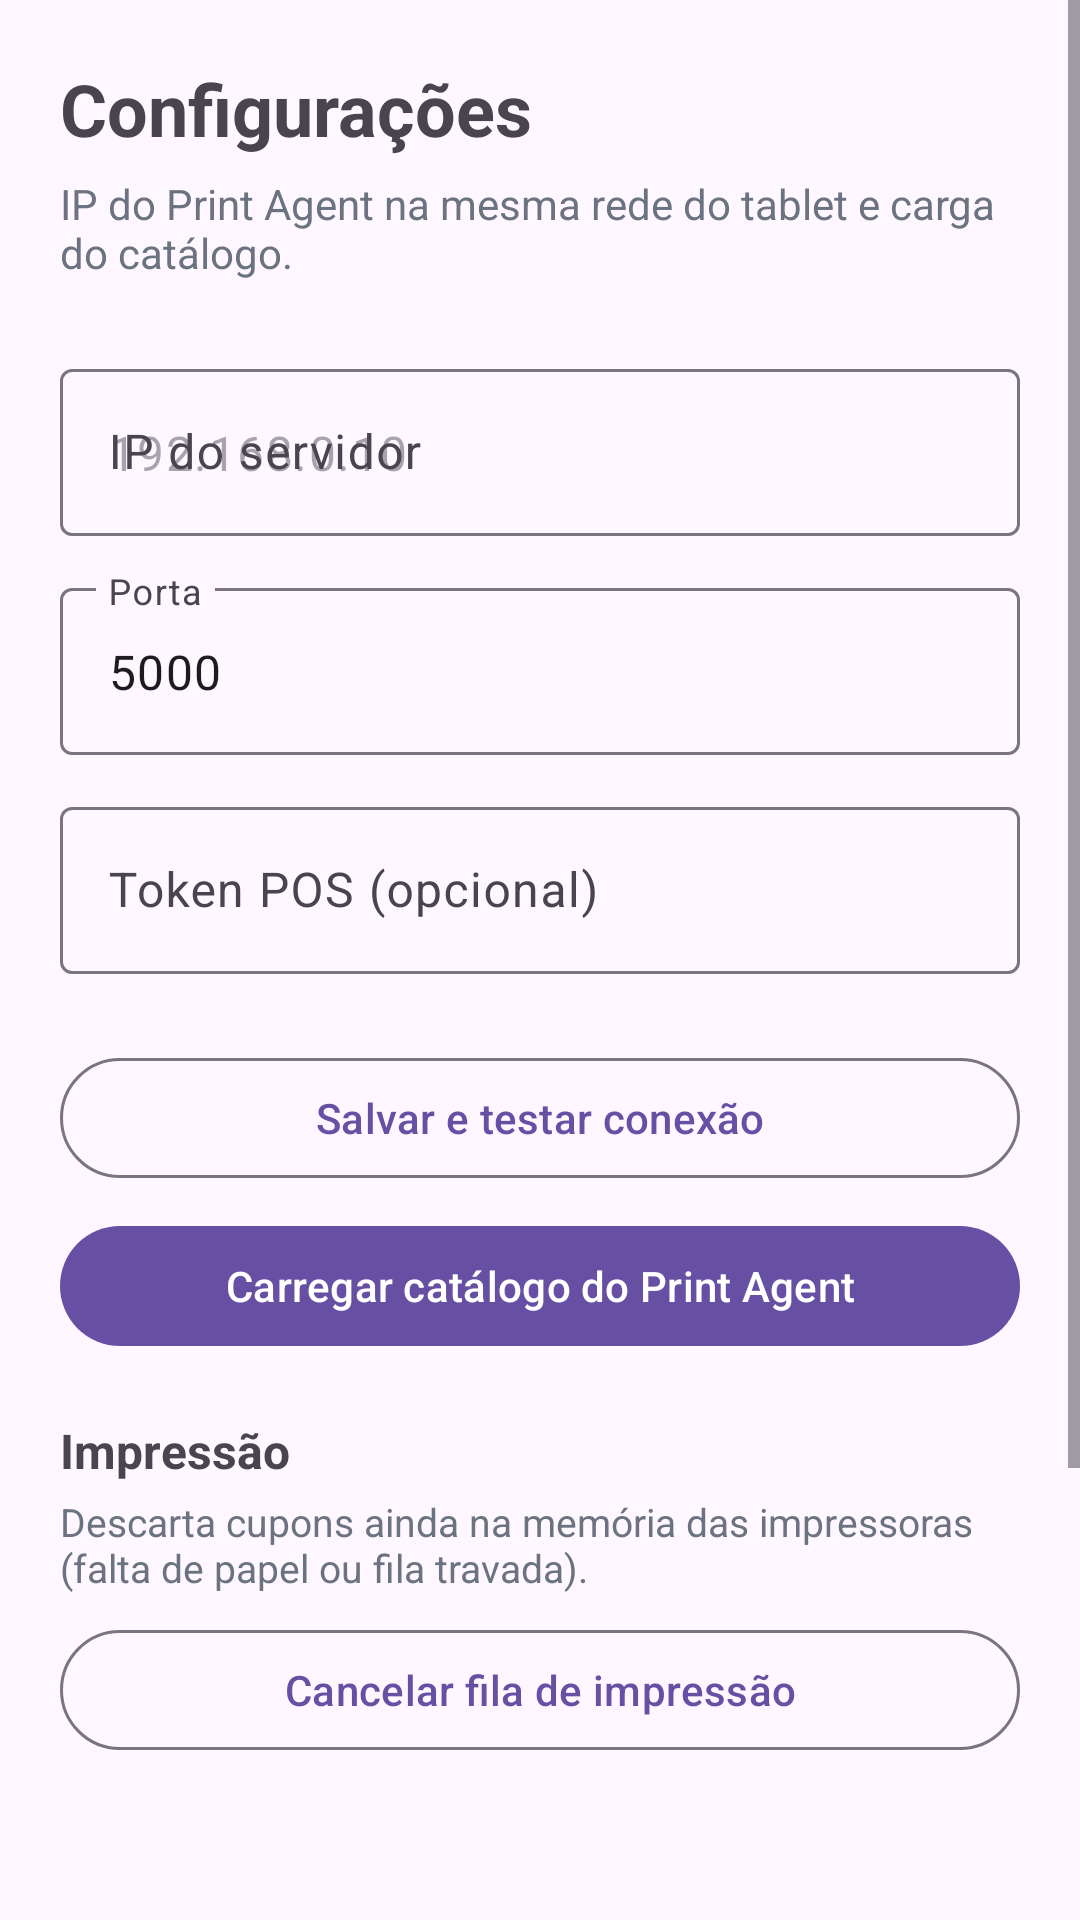

This screen was rendered from an Android layout file. Write that file and the resources it references.
<!-- AndroidManifest.xml: application theme Theme.POSCompuchat -->
<!-- res/layout/activity_config.xml -->
<?xml version="1.0" encoding="utf-8"?>
<ScrollView xmlns:android="http://schemas.android.com/apk/res/android"
    android:layout_width="match_parent"
    android:layout_height="match_parent"
    android:fillViewport="true">

<LinearLayout
    android:layout_width="match_parent"
    android:layout_height="wrap_content"
    android:orientation="vertical"
    android:padding="20dp">

    <ImageButton
        android:id="@+id/btnBack"
        android:layout_width="44dp"
        android:layout_height="44dp"
        android:background="?attr/selectableItemBackgroundBorderless"
        android:contentDescription="Voltar"
        android:src="@drawable/ic_voltar"
        android:visibility="gone" />

    <TextView
        android:layout_width="match_parent"
        android:layout_height="wrap_content"
        android:text="Configurações"
        android:textSize="24sp"
        android:textStyle="bold" />

    <TextView
        android:id="@+id/txtConfigHint"
        android:layout_width="match_parent"
        android:layout_height="wrap_content"
        android:layout_marginTop="6dp"
        android:text="IP do Print Agent na mesma rede do tablet e carga do catálogo."
        android:textColor="#6B7280"
        android:textSize="14sp" />

    <com.google.android.material.textfield.TextInputLayout
        android:layout_width="match_parent"
        android:layout_height="wrap_content"
        android:layout_marginTop="24dp"
        android:hint="IP do servidor">

        <com.google.android.material.textfield.TextInputEditText
            android:id="@+id/inputIp"
            android:layout_width="match_parent"
            android:layout_height="wrap_content"
            android:hint="192.168.0.10"
            android:imeOptions="actionNext"
            android:inputType="textUri"
            android:singleLine="true" />
    </com.google.android.material.textfield.TextInputLayout>

    <com.google.android.material.textfield.TextInputLayout
        android:layout_width="match_parent"
        android:layout_height="wrap_content"
        android:layout_marginTop="12dp"
        android:hint="Porta">

        <com.google.android.material.textfield.TextInputEditText
            android:id="@+id/inputPort"
            android:layout_width="match_parent"
            android:layout_height="wrap_content"
            android:inputType="number"
            android:maxLength="5"
            android:text="5000" />
    </com.google.android.material.textfield.TextInputLayout>

    <com.google.android.material.textfield.TextInputLayout
        android:layout_width="match_parent"
        android:layout_height="wrap_content"
        android:layout_marginTop="12dp"
        android:hint="Token POS (opcional)">

        <com.google.android.material.textfield.TextInputEditText
            android:id="@+id/inputToken"
            android:layout_width="match_parent"
            android:layout_height="wrap_content"
            android:inputType="textPassword" />
    </com.google.android.material.textfield.TextInputLayout>

    <com.google.android.material.button.MaterialButton
        android:id="@+id/btnSave"
        style="@style/Widget.Material3.Button.OutlinedButton"
        android:layout_width="match_parent"
        android:layout_height="wrap_content"
        android:layout_marginTop="24dp"
        android:text="Salvar e testar conexão" />

    <com.google.android.material.button.MaterialButton
        android:id="@+id/btnCatalog"
        android:layout_width="match_parent"
        android:layout_height="wrap_content"
        android:layout_marginTop="8dp"
        android:text="Carregar catálogo do Print Agent" />

    <TextView
        android:layout_width="match_parent"
        android:layout_height="wrap_content"
        android:layout_marginTop="20dp"
        android:text="Impressão"
        android:textSize="16sp"
        android:textStyle="bold" />

    <TextView
        android:layout_width="match_parent"
        android:layout_height="wrap_content"
        android:layout_marginTop="4dp"
        android:text="Descarta cupons ainda na memória das impressoras (falta de papel ou fila travada)."
        android:textColor="#6B7280"
        android:textSize="13sp" />

    <com.google.android.material.button.MaterialButton
        android:id="@+id/btnCancelFila"
        style="@style/Widget.Material3.Button.OutlinedButton"
        android:layout_width="match_parent"
        android:layout_height="wrap_content"
        android:layout_marginTop="8dp"
        android:text="Cancelar fila de impressão" />

    <TextView
        android:id="@+id/txtStatus"
        android:layout_width="match_parent"
        android:layout_height="wrap_content"
        android:layout_marginTop="12dp"
        android:textColor="#374151"
        android:textSize="14sp" />

    <TextView
        android:layout_width="match_parent"
        android:layout_height="wrap_content"
        android:layout_marginTop="28dp"
        android:text="Aplicativo"
        android:textSize="16sp"
        android:textStyle="bold" />

    <TextView
        android:layout_width="match_parent"
        android:layout_height="wrap_content"
        android:layout_marginTop="4dp"
        android:text="Consulta a versão publicada e instala se houver uma nova."
        android:textColor="#6B7280"
        android:textSize="13sp" />

    <com.google.android.material.button.MaterialButton
        android:id="@+id/btnAtualizarApp"
        style="@style/Widget.Material3.Button.OutlinedButton"
        android:layout_width="match_parent"
        android:layout_height="wrap_content"
        android:layout_marginTop="8dp"
        android:text="Atualizar aplicativo" />

    <TextView
        android:id="@+id/txtAtualizacaoApp"
        android:layout_width="match_parent"
        android:layout_height="wrap_content"
        android:layout_marginTop="8dp"
        android:textColor="#374151"
        android:textSize="14sp" />

    <View
        android:layout_width="match_parent"
        android:layout_height="1dp"
        android:layout_marginTop="28dp"
        android:background="#E5E7EB" />

    <TextView
        android:id="@+id/txtLoggedUser"
        android:layout_width="match_parent"
        android:layout_height="wrap_content"
        android:layout_marginTop="16dp"
        android:textColor="#6B7280"
        android:textSize="14sp"
        android:visibility="gone" />

    <com.google.android.material.button.MaterialButton
        android:id="@+id/btnLogout"
        style="@style/Widget.Material3.Button.OutlinedButton"
        android:layout_width="match_parent"
        android:layout_height="wrap_content"
        android:layout_marginTop="8dp"
        android:text="Sair da conta"
        android:visibility="gone" />
</LinearLayout>
</ScrollView>
<!-- resources referenced by this layout -->
<resources>
  <!-- drawable ic_voltar (drawable) -->
  <?xml version="1.0" encoding="utf-8"?>
  <vector xmlns:android="http://schemas.android.com/apk/res/android"
      android:width="24dp"
      android:height="24dp"
      android:viewportWidth="24"
      android:viewportHeight="24">
      <path
          android:fillColor="#00000000"
          android:pathData="M15,5 L8,12 L15,19"
          android:strokeWidth="2"
          android:strokeColor="#111827"
          android:strokeLineCap="round"
          android:strokeLineJoin="round" />
  </vector>
  <style name="Theme.POSCompuchat" parent="Base.Theme.POSCompuchat" />
  <style name="Base.Theme.POSCompuchat" parent="Theme.Material3.DayNight.NoActionBar">
          <item name="android:statusBarColor">@android:color/transparent</item>
          <item name="android:navigationBarColor">@android:color/transparent</item>
          <item name="android:windowLightStatusBar">true</item>
      </style>
</resources>
